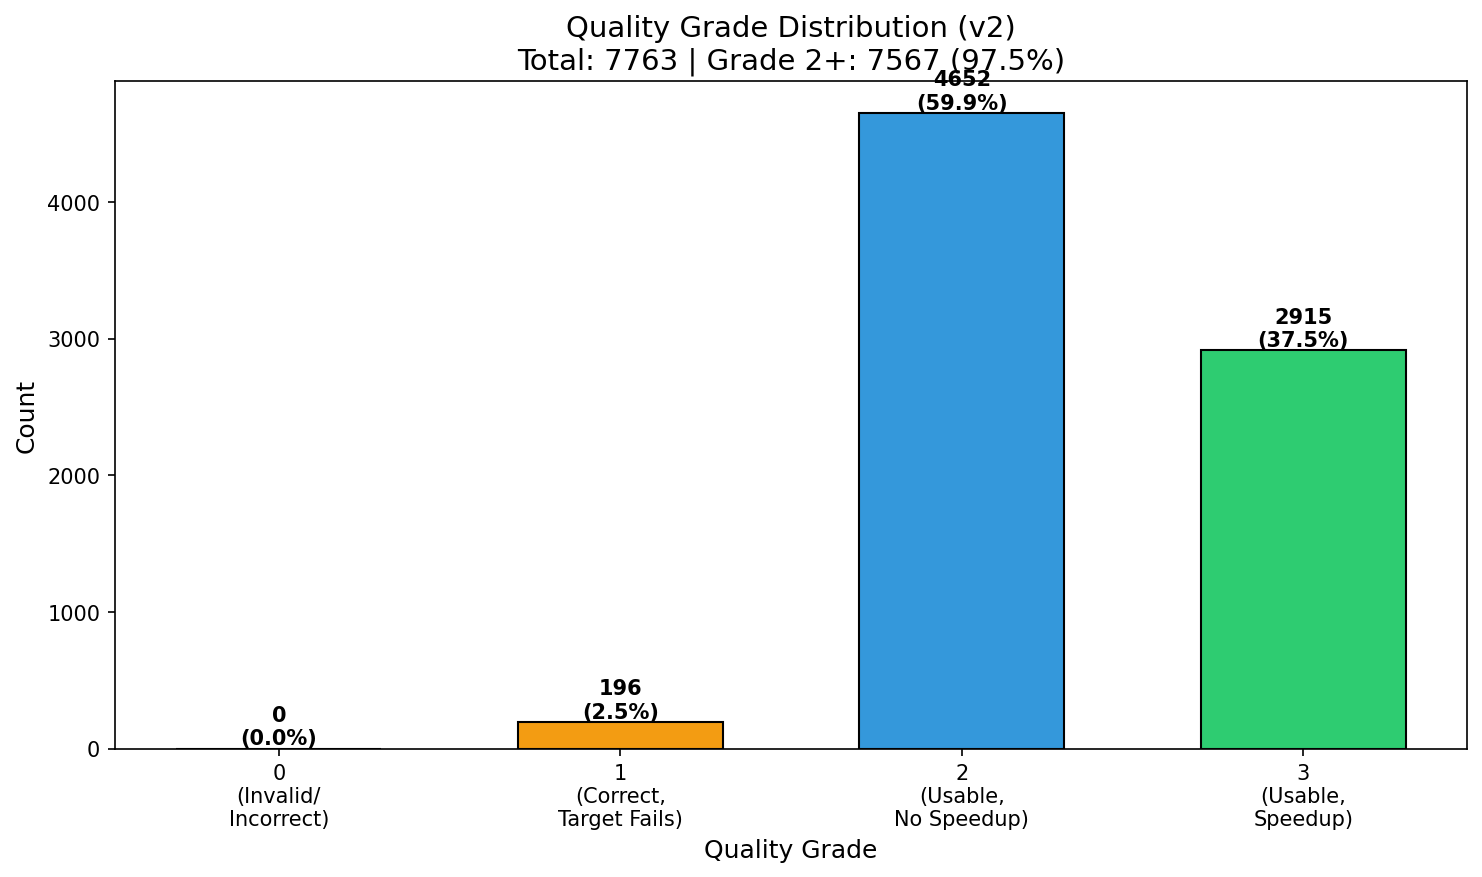

The table this chart was drawn from, first rows:
grade, count, percentage
0, 0, 0.00
1, 196, 2.52
2, 4652, 59.93
3, 2915, 37.55
total, 7763, 100
